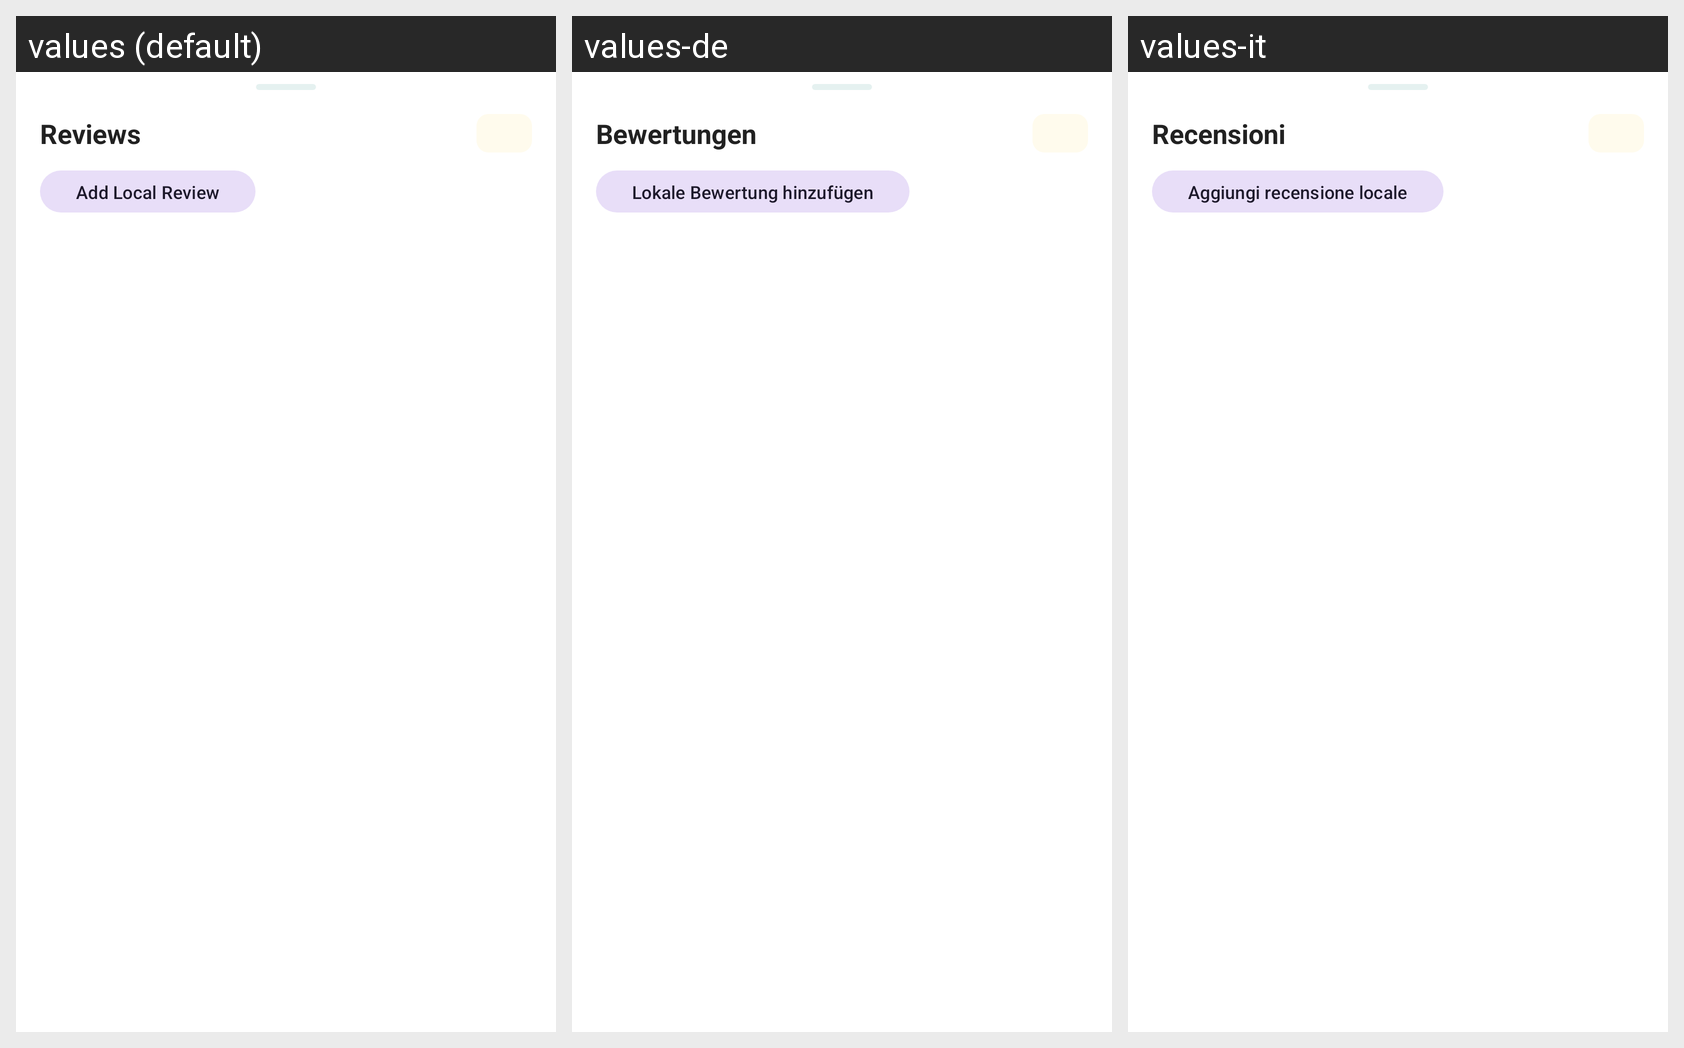

Locale-by-locale string values for the Android screen shown in this grid:
Android screen res/layout/bottom_sheet_reviews.xml rendered under 3 locales, left to right: values (default), values-de, values-it. Device: Nexus 5 (rendered at 1080×1920; each locale shown at half size, 540×960, under a caption strip naming it); theme Theme.Geardex.
Other locales in the repository, not shown: values-el, values-es, values-fr.
Strings drawn on this screen, with the default value and each locale's value (text and hints the layout hard-codes, and strings that could not be matched under every locale, appear in the picture but are not listed):

review_title
  values: Reviews
  values-de: Bewertungen
  values-it: Recensioni

review_add
  values: Add Local Review
  values-de: Lokale Bewertung hinzufügen
  values-it: Aggiungi recensione locale
